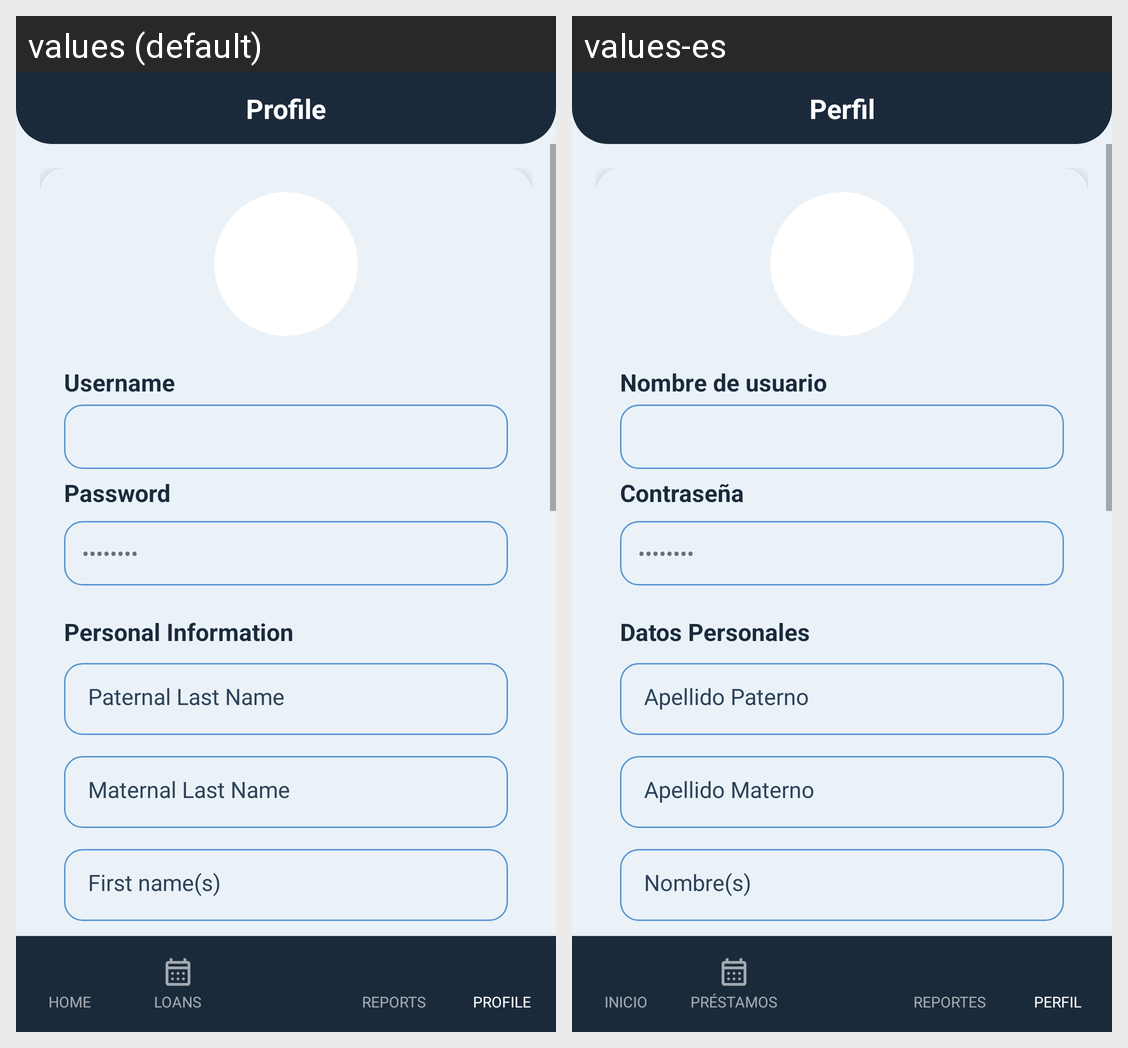

Locale-by-locale string values for the Android screen shown in this grid:
Android screen res/layout/activity_perfil.xml rendered under 2 locales, left to right: values (default), values-es. Device: Nexus 5 (rendered at 1080×1920; each locale shown at half size, 540×960, under a caption strip naming it); theme Theme.YipShare.
Strings drawn on this screen, with the default value and each locale's value (text and hints the layout hard-codes, and strings that could not be matched under every locale, appear in the picture but are not listed):

perfil_titulo
  values: Profile
  values-es: Perfil

perfil_nombre
  values: Username
  values-es: Nombre de usuario

password_oculta
  values: ********
  values-es: ********  [not translated; the default value is used]

nombres
  values: First name(s)
  values-es: Nombre(s)
